2-way image classification set "data" from GitHub (shkj250/nailong_dataset); label vocabulary: nailong, naiwa.

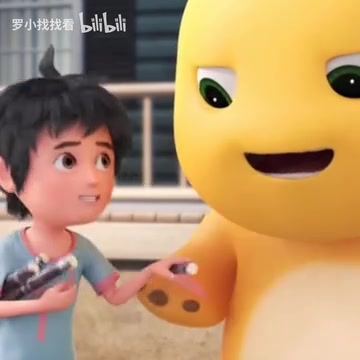
Label: nailong

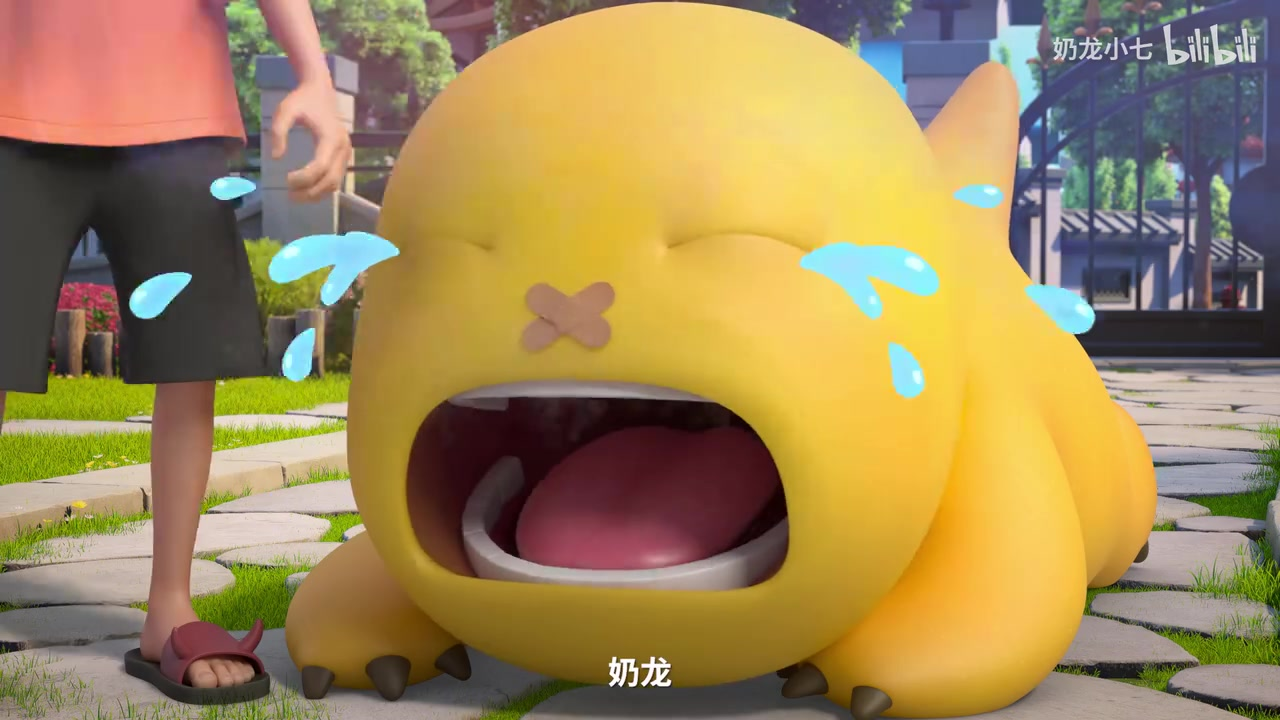
Label: nailong

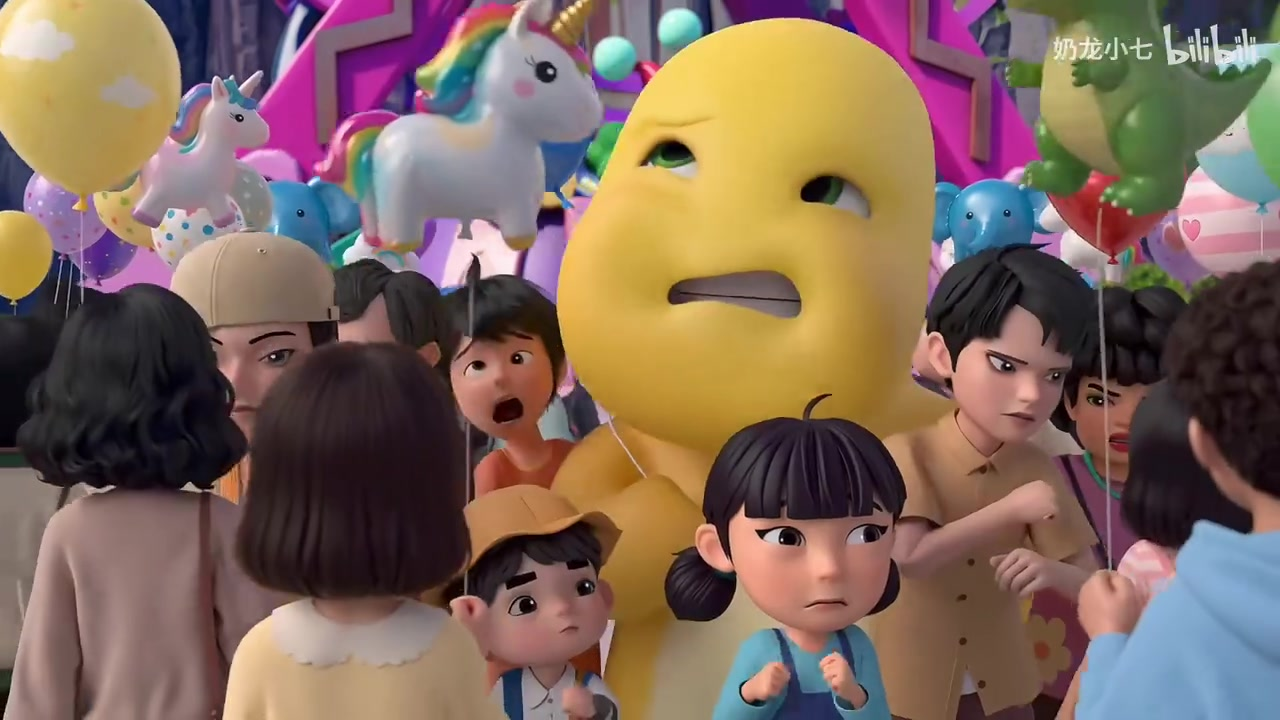
Label: nailong

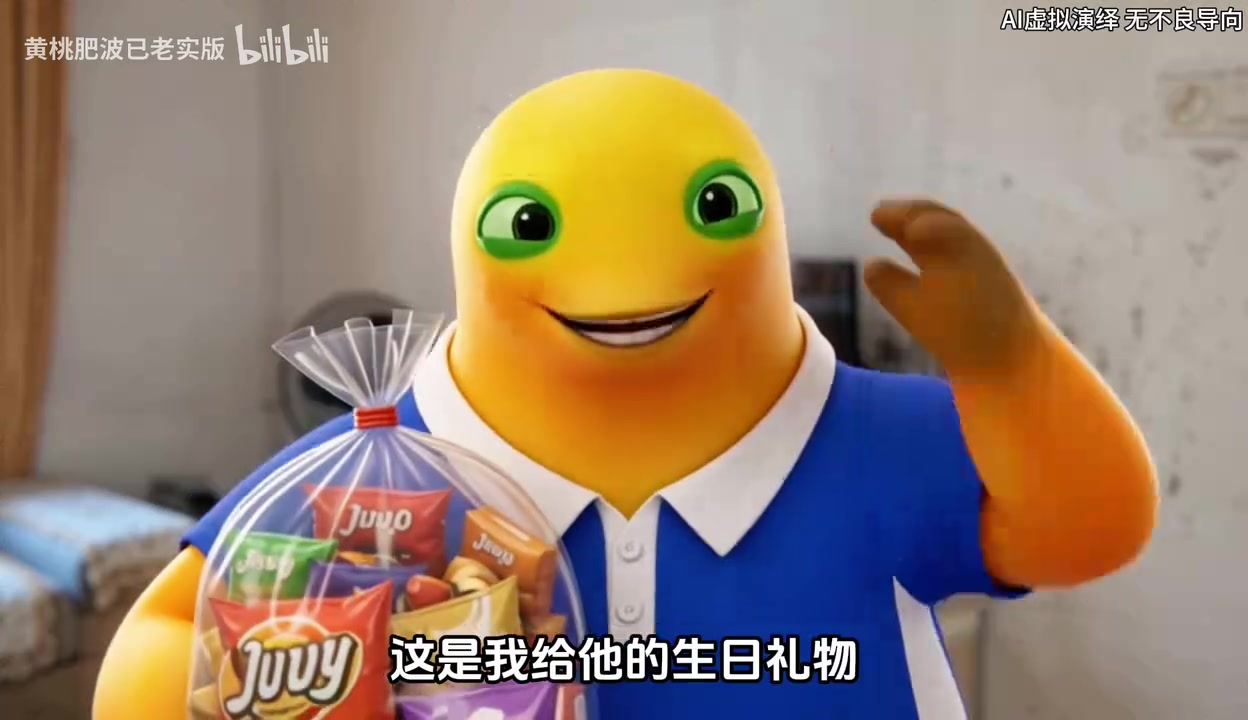
Label: naiwa

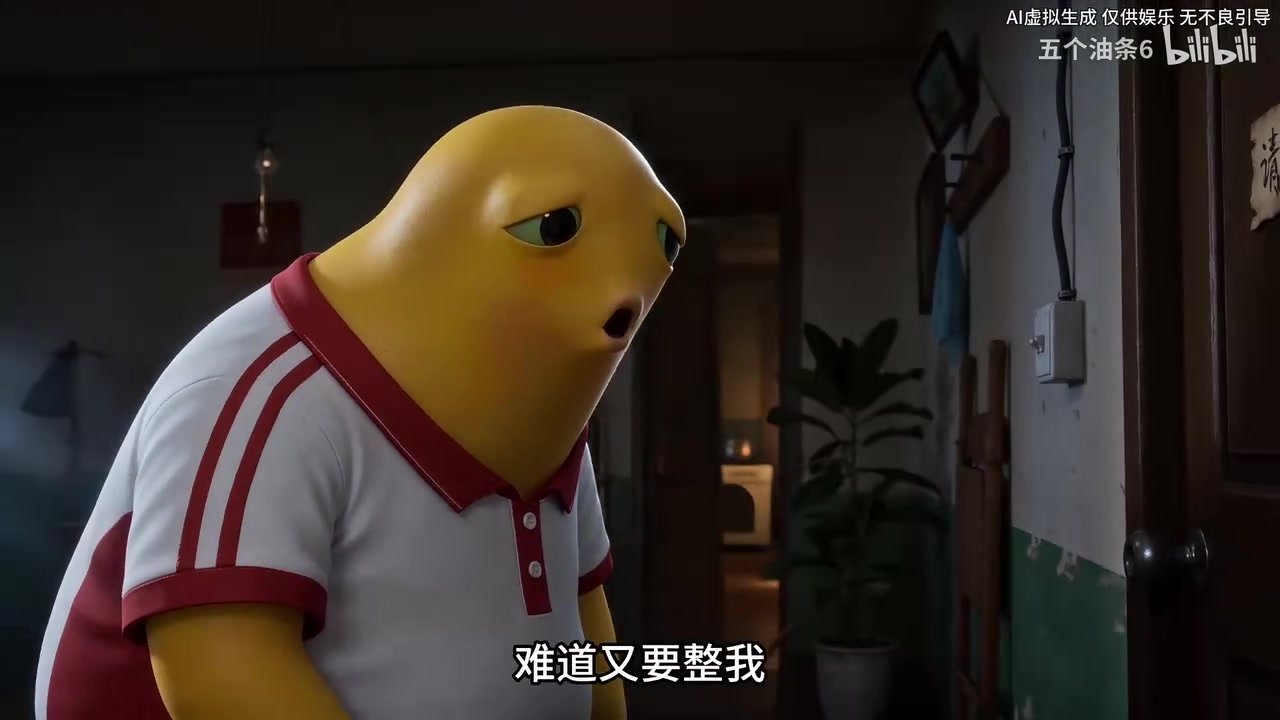
Label: naiwa

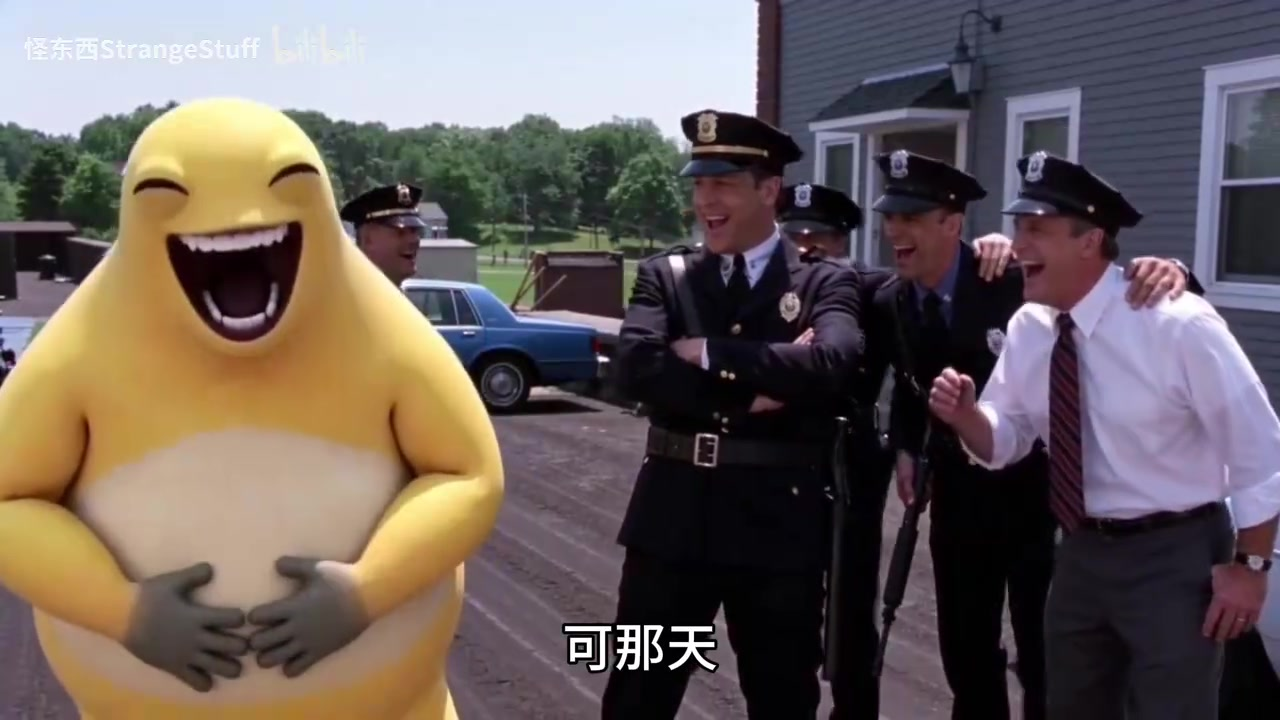
Label: naiwa
